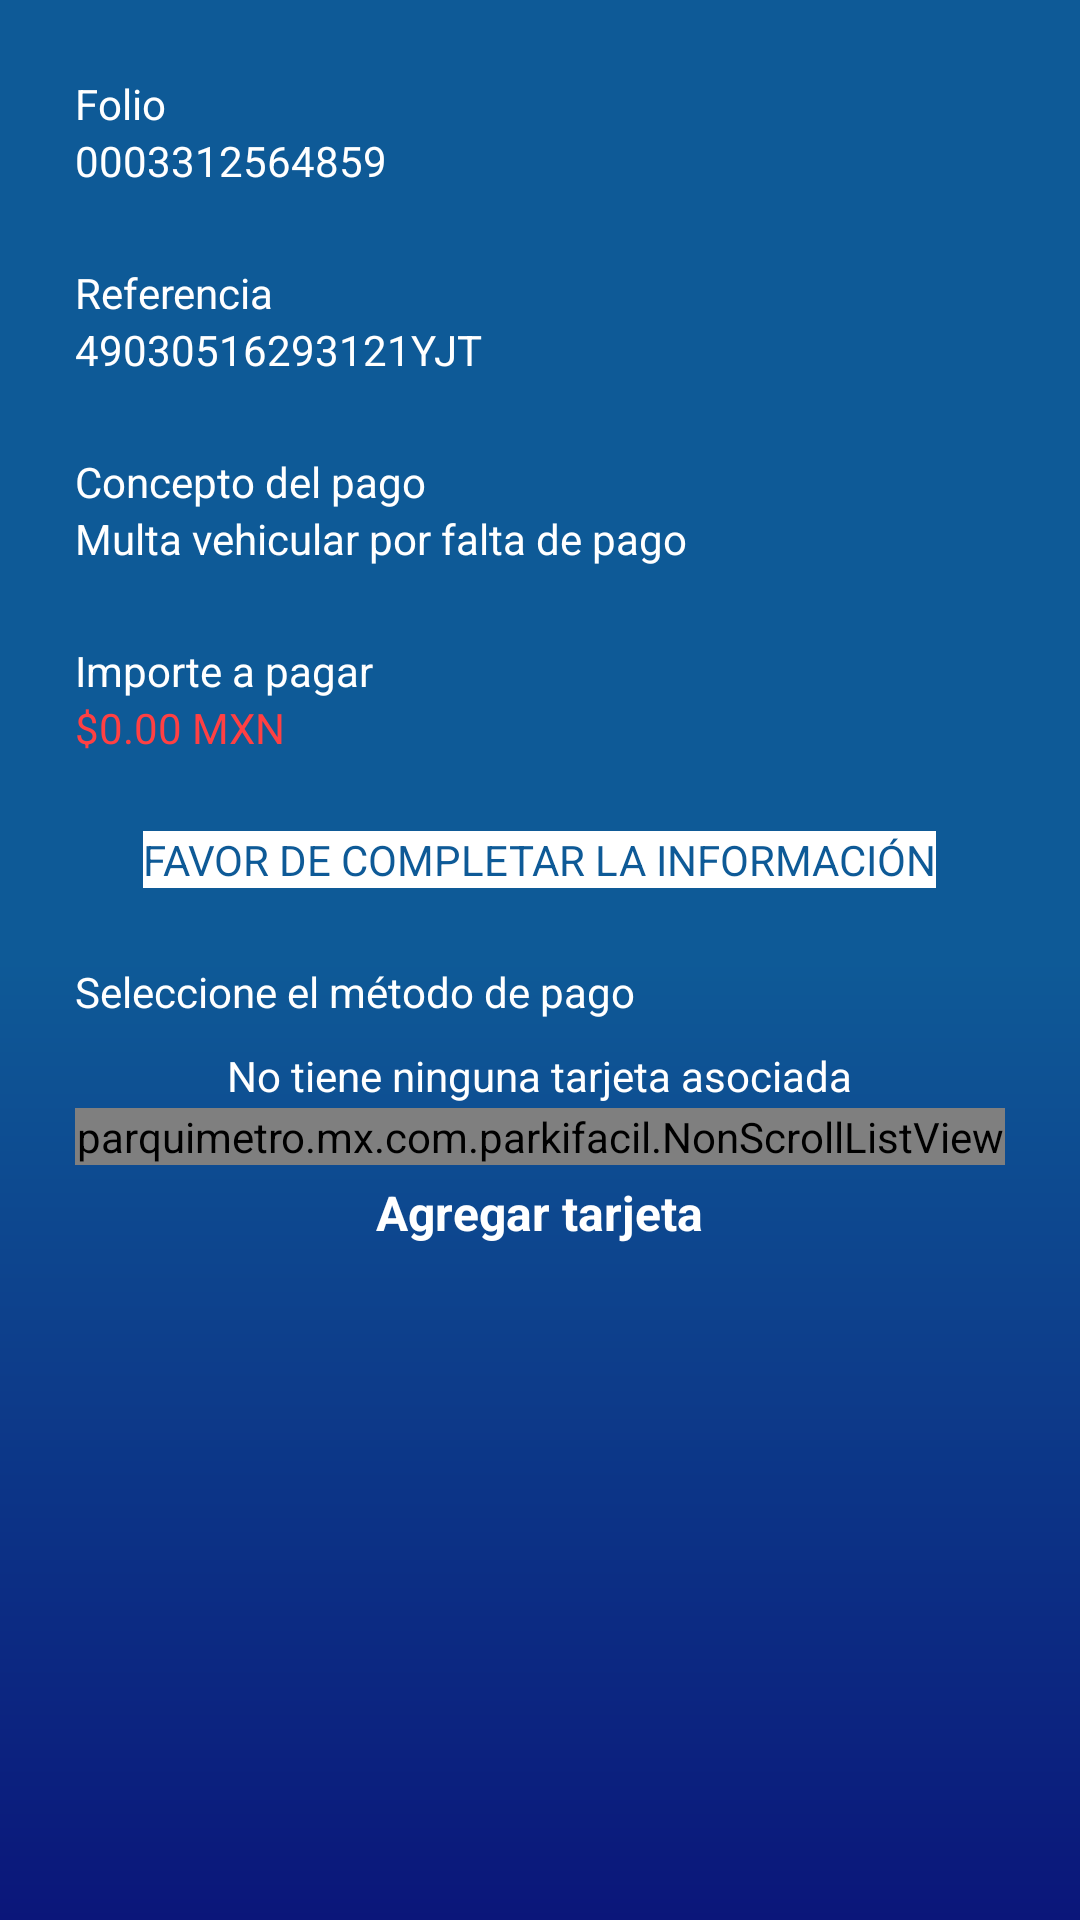

The Android layout XML behind this screen, and the referenced resources:
<!-- AndroidManifest.xml: application theme AppTheme -->
<!-- res/layout/activity_multa.xml -->
<?xml version="1.0" encoding="utf-8"?>
<ScrollView xmlns:android="http://schemas.android.com/apk/res/android"
    xmlns:app="http://schemas.android.com/apk/res-auto"
    xmlns:tools="http://schemas.android.com/tools"
    android:layout_width="match_parent"
    android:layout_height="match_parent"
    android:background="@drawable/fondo_pantallas"
    tools:context=".MultaActivity">

    <LinearLayout
        android:layout_width="match_parent"
        android:layout_height="match_parent"
        android:orientation="horizontal"
        android:padding="25dp"
        >

        <LinearLayout
            android:layout_width="match_parent"
            android:layout_height="match_parent"
            android:orientation="vertical"
            >

            <TextView
                android:layout_width="wrap_content"
                android:layout_height="wrap_content"
                android:text="Folio"
                android:textColor="@color/blanco"

                />

            <TextView
                android:layout_width="wrap_content"
                android:layout_height="wrap_content"
                android:text="0003312564859"
                android:textColor="@color/blanco"
                android:layout_marginBottom="25dp"

                />


            <TextView
                android:layout_width="wrap_content"
                android:layout_height="wrap_content"
                android:text="Referencia"
                android:textColor="@color/blanco"

                />

            <TextView
                android:layout_width="wrap_content"
                android:layout_height="wrap_content"
                android:text="49030516293121YJT"
                android:textColor="@color/blanco"
                android:layout_marginBottom="25dp"
                />

            <TextView
                android:layout_width="wrap_content"
                android:layout_height="wrap_content"
                android:text="Concepto del pago"
                android:textColor="@color/blanco"

                />

            <TextView
                android:layout_width="wrap_content"
                android:layout_height="wrap_content"
                android:text="Multa vehicular por falta de pago"
                android:textColor="@color/blanco"
                android:layout_marginBottom="25dp"

                />


            <TextView
                android:layout_width="wrap_content"
                android:layout_height="wrap_content"
                android:text="Importe a pagar"
                android:textColor="@color/blanco"

                />

            <TextView
                android:id="@+id/txtMonto"
                android:layout_width="wrap_content"
                android:layout_height="wrap_content"
                android:text="$0.00 MXN"
                android:textColor="@color/errorTextLayout"
                android:layout_marginBottom="25dp"
                />


            <TextView
                android:layout_width="wrap_content"
                android:layout_height="wrap_content"
                android:text="FAVOR DE COMPLETAR LA INFORMACIÓN"
                android:layout_gravity="center"
                android:textColor="@color/colorPrimary"
                android:background="@color/blanco"
                android:layout_marginBottom="15dp"

                />

            <LinearLayout
                android:layout_width="match_parent"
                android:layout_height="wrap_content"
                android:orientation="vertical"
                >

                <TextView
                    android:layout_width="match_parent"
                    android:layout_height="wrap_content"
                    android:paddingTop="10dp"
                    android:text="Seleccione el método de pago"
                    android:textColor="@color/blanco"
                    />
            </LinearLayout>

            <TextView
                android:id="@+id/noHayTarjeta"
                android:layout_width="wrap_content"
                android:layout_height="wrap_content"
                android:textColor="@color/blanco"
                android:text="No tiene ninguna tarjeta asociada"
                android:layout_marginHorizontal="15dp"
                android:layout_gravity="center"
                android:paddingVertical="5dp"
                android:layout_marginTop="4dp"
                android:layout_marginBottom="-4dp"
                />
            <parquimetro.mx.com.parkifacil.NonScrollListView
                android:id="@+id/listTarjetas"
                android:layout_width="match_parent"
                android:layout_height="wrap_content" />

            <TextView
                android:id="@+id/txtAgregarTarjeta"
                android:layout_width="wrap_content"
                android:layout_height="wrap_content"
                android:text="Agregar tarjeta"
                android:textSize="16dp"
                android:layout_marginHorizontal="15dp"
                android:layout_gravity="center"
                android:paddingVertical="5dp"
                android:onClick="txtLink"
                android:selectAllOnFocus="false"
                android:linksClickable="false"
                android:autoLink="all"
                android:layout_marginBottom="15dp"
                android:textColorLink="#4B90C8"
                android:textColor="@color/white"
                android:textStyle="bold"
                tools:ignore="OnClick" />





        </LinearLayout>


    </LinearLayout>




</ScrollView>
<!-- resources referenced by this layout -->
<resources>
  <color name="blanco">#fff</color>
  <color name="colorPrimary">#0e5a97</color>
  <color name="errorTextLayout">#ff4043</color>
  <!-- drawable fondo_pantallas (drawable) -->
  <?xml version="1.0" encoding="utf-8"?>
  <shape xmlns:android="http://schemas.android.com/apk/res/android"
      android:shape="rectangle">
      <gradient
  
          android:startColor="#0B167A"
          android:centerColor="#0e5a97"
          android:endColor="#0e5a97"
  
          android:angle="90"/>
  </shape>
  <style name="AppTheme" parent="Theme.AppCompat.Light.DarkActionBar">
          
          <item name="colorPrimary">@color/azulParkimovil</item>
          <item name="colorPrimaryDark">@color/grisAppBar</item>
          <item name="colorAccent">@color/colorAccent</item>
      </style>
  <color name="azulParkimovil">#66A8DC</color>
  <color name="grisAppBar">#909090</color>
  <color name="colorAccent">#fff</color>
  <!-- not gathered from this repository: default colours our renderer supplied (Android Studio template values) -->
  <color name="white">#FFFFFFFF</color>
</resources>
